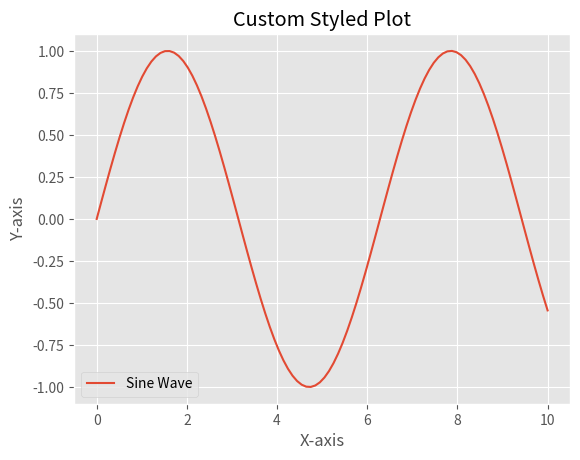

Reproduce this figure in Python.
# 07. CustomStyledPlot.py
import matplotlib.pyplot as plt
import numpy as np

plt.style.use('ggplot')

x = np.linspace(0, 10, 100)
y = np.sin(x)

plt.plot(x, y, label='Sine Wave')
plt.title('Custom Styled Plot')
plt.xlabel('X-axis')
plt.ylabel('Y-axis')
plt.legend()
plt.show()
